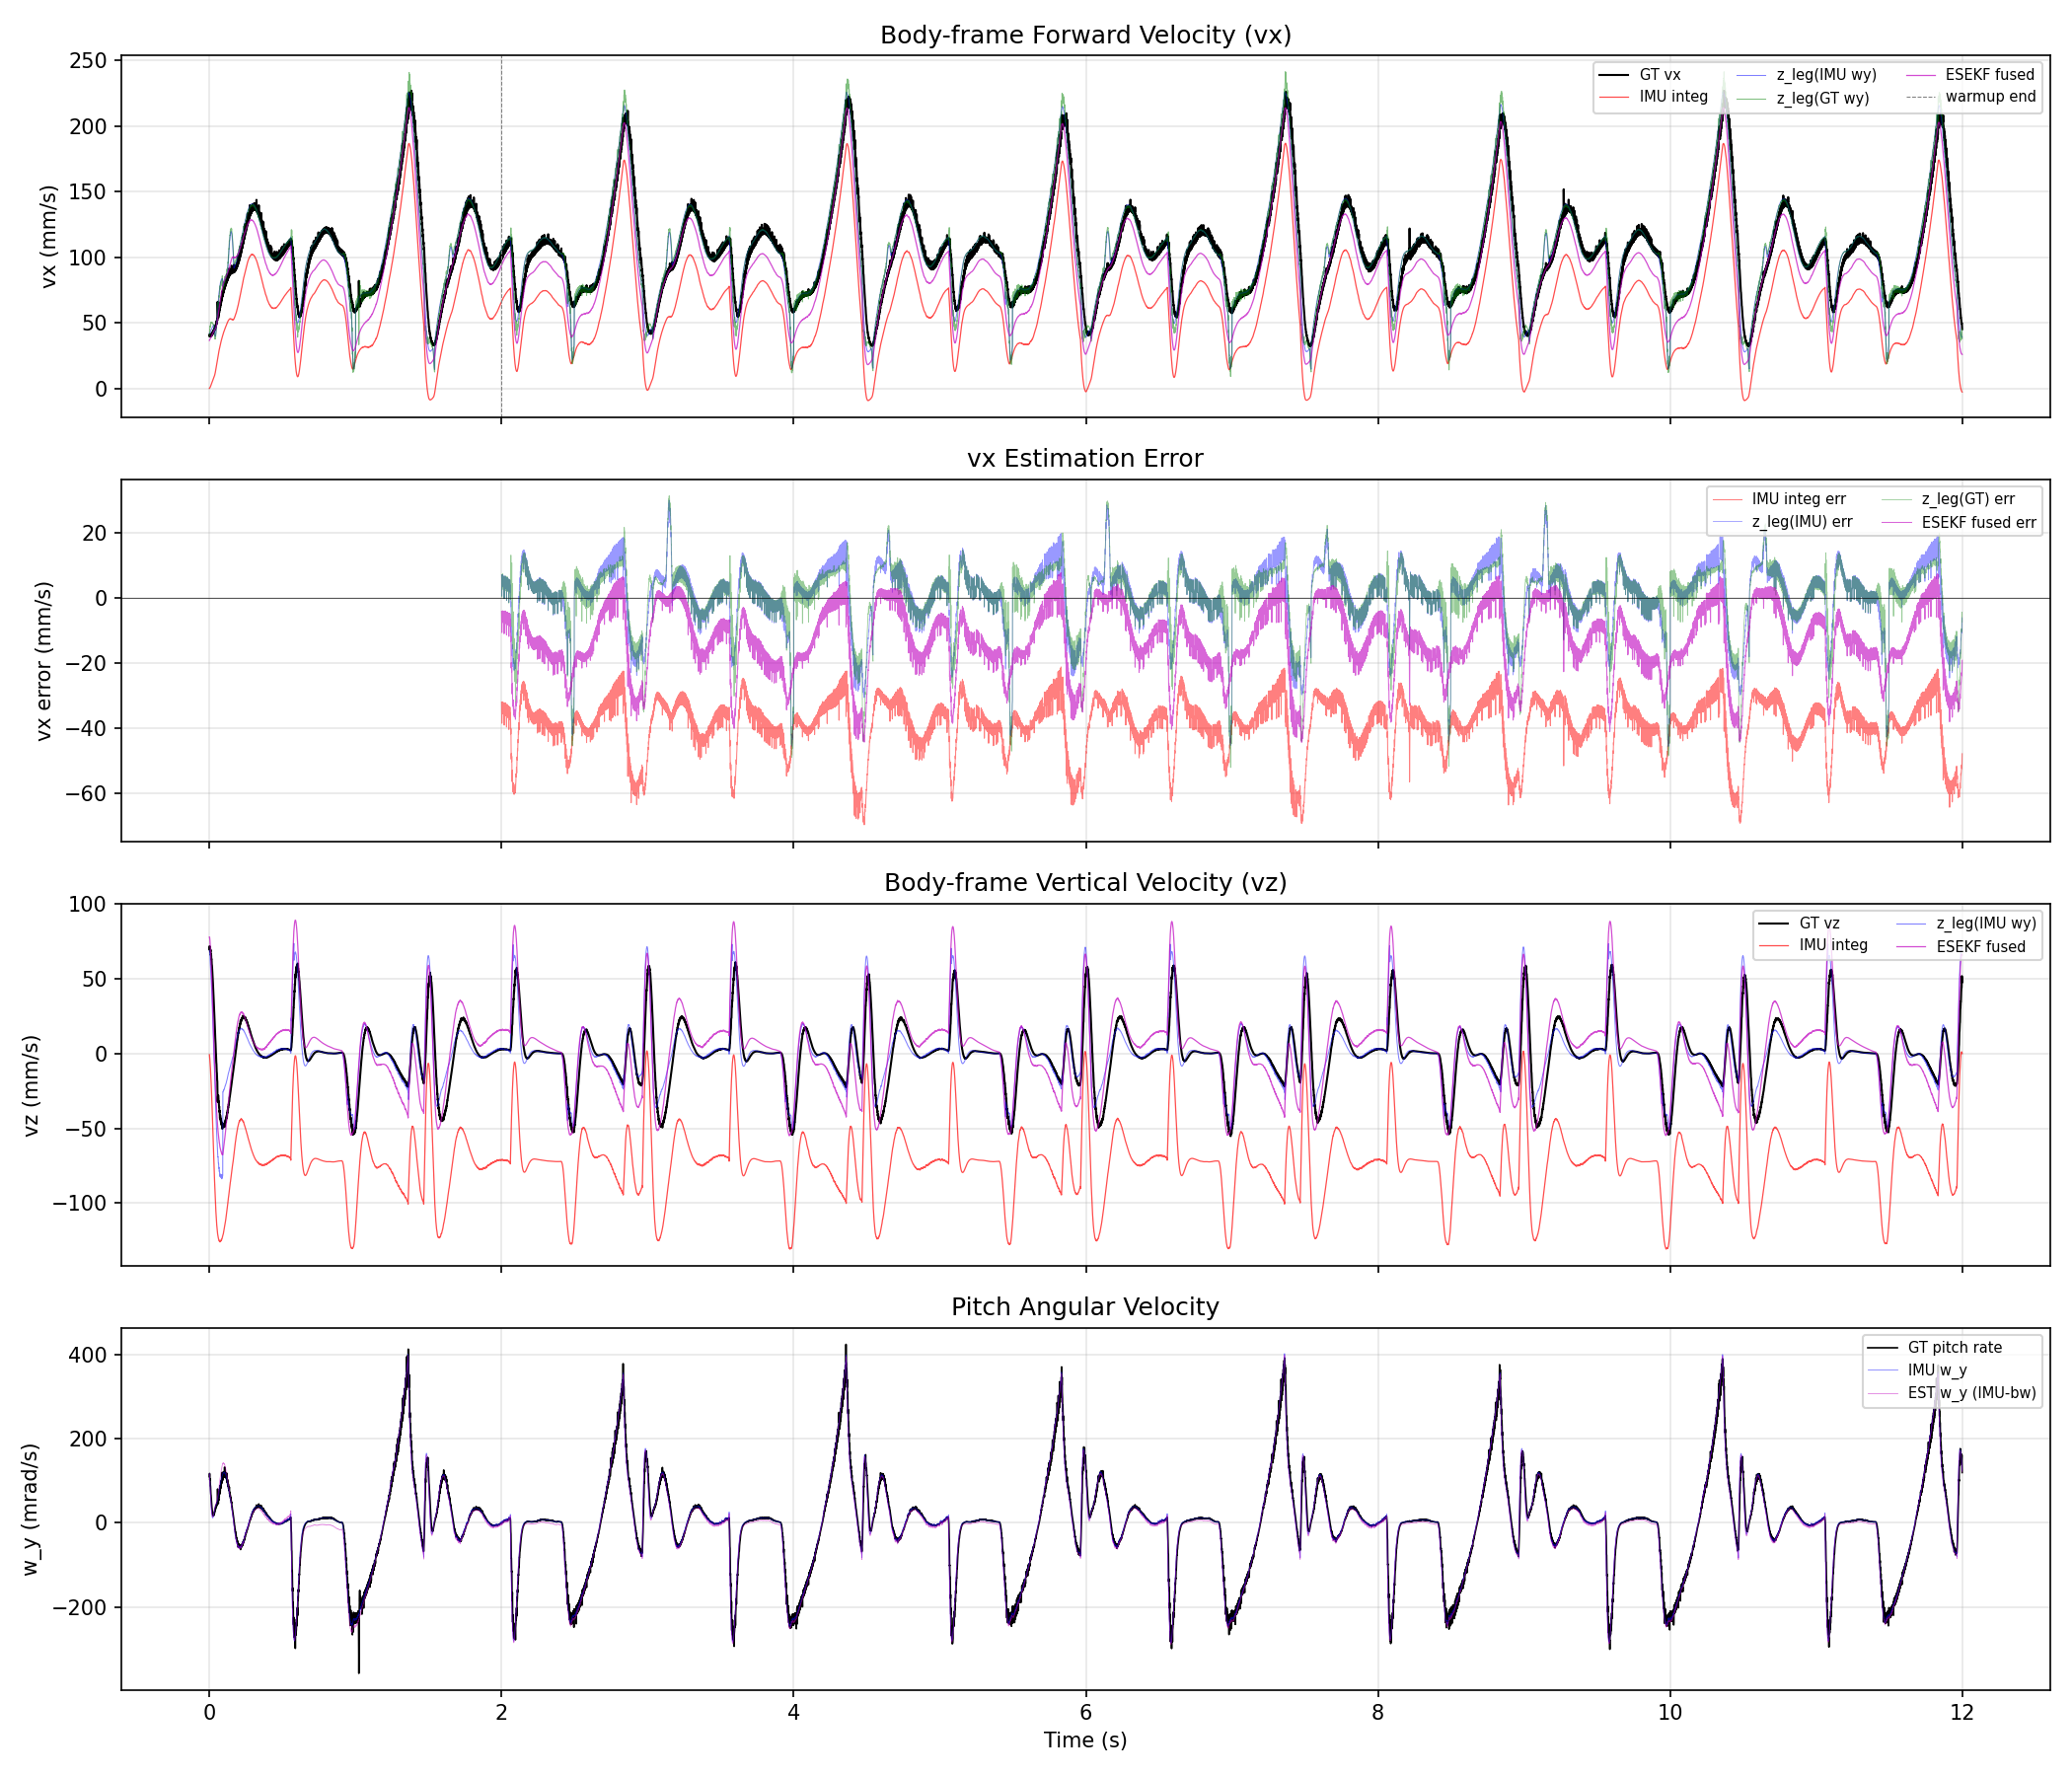

This figure's Python source:
#!/usr/bin/env python3
"""
EKF Error Source Analysis (0–10 s)
===================================
Decomposes body-frame velocity estimation error into three sources:

  1. IMU-only dead-reckoning (predict without leg updates)
  2. Pure leg observation z_leg  (encoder FK + **GT** pitch rate)
  3. ESEKF z_leg observation     (encoder FK + **estimated** pitch rate)

Comparison target: GT body-frame velocity derived from sim_pos finite
difference → 10 Hz IIR LPF → R_GT^T * v_world.

Data: walk_3m_01m  (simulation, 0.1 m/s command, 1 kHz)
      Analysis window: 12 s after START_INDEX (raw 5000-17000), eval raw 7000-17000

Author: ekf_error_analysis (2026-03-03)
"""

import numpy as np
import pandas as pd
import matplotlib
matplotlib.use("Agg")
import matplotlib.pyplot as plt
from pathlib import Path

# =====================================================================
# Constants
# =====================================================================
DT            = 0.001          # 1 kHz
START_INDEX   = 5000           # ESEKF starts here
ANALYSIS_SEC  = 12.0           # 12s total, eval raw 7000-17000 (first 10s of motion)
N_ANALYSIS    = int(ANALYSIS_SEC / DT)   # 12 000 samples
WARMUP        = 2000           # skip first 2 s for LPF settling (eval starts at raw 7000)

WHEEL_RADIUS  = 0.10
TIRE_RADIUS   = 0.019
LEG_X_OFFSET  = 0.222
LEG_Y_OFFSET  = 0.193
LEG_Z_OFFSET  = 0.0

# RIM enum
NO_CONTACT   = 0
UPPER_RIM_L  = 1
LOWER_RIM_L  = 2
G_POINT      = 3
LOWER_RIM_R  = 4
UPPER_RIM_R  = 5

# =====================================================================
# Quaternion helpers
# =====================================================================
def quat_to_rotmat(qw, qx, qy, qz):
    return np.array([
        [1-2*(qy*qy+qz*qz), 2*(qx*qy-qz*qw),   2*(qx*qz+qy*qw)],
        [2*(qx*qy+qz*qw),   1-2*(qx*qx+qz*qz),  2*(qy*qz-qx*qw)],
        [2*(qx*qz-qy*qw),   2*(qy*qz+qx*qw),     1-2*(qx*qx+qy*qy)]])

def quat_to_pitch(qw, qx, qy, qz):
    """Extract pitch (Y-axis, intrinsic) from quaternion."""
    sinp = 2.0 * (qw * qy - qz * qx)
    return np.arcsin(np.clip(sinp, -1.0, 1.0))

# =====================================================================
# LinkLegModel  (ported from C++ LinkLegModel.cpp)
# =====================================================================
class LinkLegModel:
    def __init__(self, r=0.019, R=0.1):
        self.R  = R
        self.r  = r
        self.l1 = 0.8  * R
        self.l2 = 0.9  * R
        self.l3 = 1.3  * R
        self.l4 = 0.4  * R
        self.l5 = 0.88296634 * R
        self.l6 = 0.2  * R
        self.l7 = 2.0 * R * np.sin(np.radians(101.0 / 2.0))
        self.l8 = 2.0 * R * np.sin(np.radians(113.0 / 2.0))
        self.l9 = 2.0 * R * np.sin(np.radians( 17.0 / 2.0))
        self.l10= 2.0 * R * np.sin(np.radians( 50.0 / 2.0))
        self.to1 = np.radians(39.5)
        self.to2 = -np.radians(65.0)
        self.tf  = np.radians(6.0)
        self.th_const = np.radians(121.0)
        # outputs
        self.O1 = 0j;  self.O2 = 0j;  self.O1_ = 0j; self.O2_ = 0j
        self.G  = 0j
        self.O1_d = 0j; self.O2_d = 0j; self.O1_d_ = 0j; self.O2_d_ = 0j
        self.G_d = 0j
        self.F = 0j; self.F_ = 0j; self.H_pt = 0j; self.H_pt_ = 0j
        self.O1_w = 0.0; self.O2_w = 0.0; self.O1_w_ = 0.0; self.O2_w_ = 0.0

    def calculate(self, theta, theta_d, theta_dd=0.0):
        self.theta   = theta
        self.theta_d = theta_d
        self.theta_dd= theta_dd

        # phi
        self.phi = np.arcsin(self.l1 * np.sin(theta) / self.l3)
        k = self.l1 / self.l3
        denom = np.cos(k * np.sin(theta))
        if abs(denom) < 1e-15: denom = 1e-15
        ph = k * np.cos(theta) / denom
        self.phi_d = ph * theta_d

        # oe
        self.oe = self.l1 * np.cos(theta) - self.l3 * np.cos(self.phi)
        self.oe_d = (-self.l1 * np.sin(theta) * theta_d
                     + self.l3 * np.sin(self.phi) * self.phi_d)

        # db
        db_2 = (self.l2**2 + self.l6**2
                - 2*self.l2*self.l6*np.cos(np.pi - theta + self.phi))
        self.db = np.sqrt(max(db_2, 1e-20))
        db2_sin = self.l2 * self.l6 * np.sin(np.pi - theta + self.phi)
        self.db_d = db2_sin * (-theta_d + self.phi_d) / self.db

        # epsilon
        self.epsilon = np.arctan2(
            self.l2*np.sin(self.phi) + self.l6*np.sin(theta),
            self.l2*np.cos(self.phi) + self.l6*np.cos(theta))
        db2v = max(self.db**2, 1e-20)
        self.epsilon_d = (self.l2**2*self.phi_d + self.l6**2*theta_d
            + self.l2*self.l6*np.cos(self.phi-theta)*(self.phi_d+theta_d)) / db2v

        # theta2
        cos_t2 = np.clip((db_2 + self.l7**2 - self.l5**2)
                         / (2*self.db*self.l7), -1, 1)
        self.theta2 = np.arccos(cos_t2)
        # D_theta2
        num_part = (2*self.db*self.l7)**2
        num = self.db_d*self.l7*(4*db_2 - 2*(db_2 + self.l7**2 - self.l5**2))
        den_sq = num_part**2 + (db_2+self.l7**2-self.l5**2)**2 * num_part
        self.theta2_d = num / np.sqrt(max(den_sq, 1e-30))

        # to
        self.to = np.pi - self.theta2 + self.epsilon

        # B, O1, F, H
        self.B  = self.R * np.exp(1j*theta)
        self.O1 = self.B + self.R * np.exp(1j*(self.to + self.to1))
        self.F  = self.B + self.l8 * np.exp(1j*(self.to + self.tf))
        self.H_pt = self.B + self.l9 * np.exp(1j*(self.to + self.th_const))

        # D_O1
        self.O1_d = (self.R*theta_d*np.exp(1j*(theta + np.pi/2))
                   + self.R*(self.epsilon_d-self.theta2_d)
                     *np.exp(1j*(self.to+self.to1+np.pi/2)))

        # rho
        sinarg = (self.R*np.sin(theta) + self.l8*np.sin(self.to+self.tf))
        self.rho = np.arcsin(np.clip(sinarg / self.l10, -1, 1))
        val = sinarg
        den_sq2 = max(self.l10**2 - val**2, 1e-20)
        num_rho = (self.R*np.cos(theta)*theta_d
                 + self.l8*(-self.theta2_d+self.epsilon_d)*np.cos(self.to+self.tf))
        self.rho_d = num_rho / np.sqrt(den_sq2)

        # G
        self.G  = self.F - self.l10 * np.exp(1j*self.rho)
        self.G_d = (self.R*theta_d*np.exp(1j*(theta+np.pi/2))
                  + self.l8*(self.epsilon_d-self.theta2_d)
                    *np.exp(1j*(self.to+self.tf+np.pi/2))
                  - self.l10*self.rho_d*np.exp(1j*(self.rho+np.pi/2)))

        # O2
        self.O2  = self.G + self.R * np.exp(1j*(self.rho + self.to2))
        self.O2_d = self.G_d + self.R*self.rho_d*np.exp(1j*(self.rho+self.to2+np.pi/2))

        # symmetry
        self.O2_  = np.conj(self.O2)
        self.O2_d_= np.conj(self.O2_d)
        self.O1_  = np.conj(self.O1)
        self.O1_d_= np.conj(self.O1_d)
        self.F_   = np.conj(self.F)
        self.H_pt_= np.conj(self.H_pt)

        self.O1_w  = -self.theta2_d + self.epsilon_d
        self.O1_w_ = -self.O1_w
        self.O2_w  =  self.rho_d
        self.O2_w_ = -self.O2_w


# =====================================================================
# Leg  (ported from C++ Leg.cpp)
# =====================================================================
class LegModel:
    def __init__(self, offset, R=0.1, r=0.019):
        self.m = LinkLegModel(r, R)
        self.offset = np.array(offset, dtype=float)
        self.R = R;  self.r = r
        self.contact_point    = np.zeros(3)
        self.contact_velocity = np.zeros(3)

    def Calculate(self, theta, theta_d, beta, beta_d):
        rot = np.exp(1j * beta)
        rot_v = beta_d * np.exp(1j * (beta + np.pi/2))
        self.m.calculate(theta, theta_d)

        # save pre-rotation values
        O1  = self.m.O1;   O1_  = self.m.O1_
        O2  = self.m.O2;   O2_  = self.m.O2_
        G   = self.m.G
        O1d = self.m.O1_d; O1d_ = self.m.O1_d_
        O2d = self.m.O2_d; O2d_ = self.m.O2_d_
        Gd  = self.m.G_d
        F   = self.m.F;  F_  = self.m.F_
        H   = self.m.H_pt; H_ = self.m.H_pt_

        # apply beta rotation
        self.m.O1   = rot * O1;    self.m.O1_  = rot * O1_
        self.m.O2   = rot * O2;    self.m.O2_  = rot * O2_
        self.m.G    = rot * G
        self.m.F    = rot * F;     self.m.F_   = rot * F_
        self.m.H_pt = rot * H;     self.m.H_pt_= rot * H_

        self.m.O1_d  = rot * O1d  + rot_v * O1
        self.m.O1_d_ = rot * O1d_ + rot_v * O1_
        self.m.O2_d  = rot * O2d  + rot_v * O2
        self.m.O2_d_ = rot * O2d_ + rot_v * O2_
        self.m.G_d   = rot * Gd   + rot_v * G

        self.m.O1_w  += beta_d
        self.m.O1_w_ += beta_d
        self.m.O2_w  += beta_d
        self.m.O2_w_ += beta_d

    def PointContact(self, rim, alpha=0.0):
        rim_radius = self.r if rim == G_POINT else self.r + self.R
        rp = rim_radius * np.exp(1j * (np.pi + alpha))
        rc = self._rim_center(rim)
        self.contact_point = self.offset + np.array([rc.imag + rp.imag,
                                                      0.0,
                                                      rc.real + rp.real])

    def PointVelocity(self, v, w, rim, alpha=0.0):
        """Compute contact-point velocity (body-frame)."""
        rim_radius = self.r if rim == G_POINT else self.r + self.R
        rp_c = rim_radius * np.exp(1j * (np.pi + alpha))
        rp_vec = np.array([rp_c.imag, 0.0, rp_c.real])
        rv = self._rim_center_vel(rim)
        rv_vec = np.array([rv.imag, 0.0, rv.real])
        lw = self._link_w(rim)
        w_rim = np.array([0.0, lw, 0.0])
        self.contact_velocity = (v + np.cross(w, self.contact_point)
                                 + rv_vec + np.cross(w_rim, rp_vec))
        return self.contact_velocity

    # ---- helpers ----
    def _rim_center(self, rim):
        if   rim == G_POINT:     return self.m.G
        elif rim == UPPER_RIM_R: return self.m.O1
        elif rim == LOWER_RIM_R: return self.m.O2
        elif rim == LOWER_RIM_L: return self.m.O2_
        elif rim == UPPER_RIM_L: return self.m.O1_
        return 0j

    def _rim_center_vel(self, rim):
        if   rim == G_POINT:     return self.m.G_d
        elif rim == UPPER_RIM_R: return self.m.O1_d
        elif rim == LOWER_RIM_R: return self.m.O2_d
        elif rim == LOWER_RIM_L: return self.m.O2_d_
        elif rim == UPPER_RIM_L: return self.m.O1_d_
        return 0j

    def _link_w(self, rim):
        if rim == G_POINT:
            return self.m.O2_w_ if self.offset[1] < 0 else self.m.O2_w
        elif rim == UPPER_RIM_R: return self.m.O1_w
        elif rim == LOWER_RIM_R: return self.m.O2_w
        elif rim == LOWER_RIM_L: return self.m.O2_w_
        elif rim == UPPER_RIM_L: return self.m.O1_w_
        return 0.0


# =====================================================================
# ContactMap  (ported from C++ ContactMap.hpp)
# =====================================================================
def _b1(theta_deg):
    t = theta_deg
    return (-2.61019580e-09*t**5 + 1.24181267e-06*t**4
            - 2.24183011e-04*t**3 + 1.78431692e-02*t**2
            - 1.33151836e-01*t     - 1.78362899e+00)

def _b2(theta_deg):
    t = theta_deg
    return (-1.22581785e-09*t**5 + 5.02932993e-07*t**4
            - 7.37114643e-05*t**3 + 6.47617996e-03*t**2
            - 3.31750539e-01*t     + 5.40846840e+01)

def _b3(theta_deg):
    t = theta_deg
    return (-4.87190741e-07*t**5 + 3.21347467e-04*t**4
            - 8.40604260e-02*t**3 + 1.09041600e+01*t**2
            - 7.02946587e+02*t     + 1.82438639e+04)

def contact_map_lookup(theta_rad, beta_rad):
    """Return RIM enum given theta, beta in radians."""
    beta = beta_rad % (2.0 * np.pi)
    theta_d = np.degrees(theta_rad)
    beta_d  = np.degrees(beta)

    if theta_d > 108.3:
        if   _b1(theta_d) > beta_d:                     return G_POINT
        elif _b2(theta_d) >= beta_d:                     return LOWER_RIM_R
        elif _b3(theta_d) > beta_d:                      return UPPER_RIM_R
        elif (360 - _b3(theta_d)) > beta_d:              return NO_CONTACT
        elif (360 - _b2(theta_d)) > beta_d:              return UPPER_RIM_L
        elif (360 - _b1(theta_d)) > beta_d:              return LOWER_RIM_L
        else:                                            return G_POINT
    else:
        if   _b1(theta_d) > beta_d:                      return G_POINT
        elif _b2(theta_d) >= beta_d:                     return LOWER_RIM_R
        elif 180.0 > beta_d:                             return UPPER_RIM_R
        elif (360 - _b2(theta_d)) > beta_d:              return UPPER_RIM_L
        elif (360 - _b1(theta_d)) > beta_d:              return LOWER_RIM_L
        else:                                            return G_POINT


# =====================================================================
# z_leg computation  (for a single leg at one timestep)
# =====================================================================
def compute_z_leg_single(leg, theta, theta_d, beta, beta_d, rim, w_y):
    """Compute z_leg = -contact_velocity(v=0, w=(0,w_y,0))."""
    leg.Calculate(theta, theta_d, beta, beta_d)
    leg.PointContact(rim, alpha=0.0)
    w = np.array([0.0, w_y, 0.0])
    v = np.zeros(3)
    leg.PointVelocity(v, w, rim, alpha=0.0)
    return -leg.contact_velocity


# =====================================================================
# Main
# =====================================================================
def main():
    ws = Path(__file__).resolve().parents[5]
    output_dir = ws / "output_data"
    raw_csv    = output_dir / "walk_3m_01m.csv"
    esekf_csv  = output_dir / "walk_3m_01m_esekf.csv"
    fig_dir    = Path(__file__).resolve().parent
    print(f"Workspace: {ws}")

    # ------------------------------------------------------------------
    # Load data
    # ------------------------------------------------------------------
    print("Loading raw CSV …")
    raw = pd.read_csv(raw_csv)
    print(f"  {len(raw)} rows total")

    print("Loading ESEKF CSV …")
    ekf = pd.read_csv(esekf_csv)
    N_ekf = len(ekf)
    print(f"  {N_ekf} rows (starts at raw index {START_INDEX})")

    # Limit to first 10 s
    N = min(N_ANALYSIS, N_ekf)
    ekf = ekf.iloc[:N].reset_index(drop=True)
    # Corresponding raw data
    raw_slice = raw.iloc[START_INDEX : START_INDEX + N].reset_index(drop=True)
    t = np.arange(N) * DT
    print(f"  Analysis window: {N} samples ({N*DT:.1f} s)")

    # ------------------------------------------------------------------
    # GT velocity (body frame)
    # ------------------------------------------------------------------
    print("\nComputing GT body-frame velocity …")
    # Finite diff in world frame
    gt_vx_w = np.gradient(raw_slice.sim_pos_x.values, DT)
    gt_vy_w = np.gradient(raw_slice.sim_pos_y.values, DT)
    gt_vz_w = np.gradient(raw_slice.sim_pos_z.values, DT)
    # 10 Hz IIR LPF
    alpha_lpf = 1.0 - np.exp(-2*np.pi*10*DT)
    for i in range(1, N):
        gt_vx_w[i] = (1-alpha_lpf)*gt_vx_w[i-1] + alpha_lpf*gt_vx_w[i]
        gt_vy_w[i] = (1-alpha_lpf)*gt_vy_w[i-1] + alpha_lpf*gt_vy_w[i]
        gt_vz_w[i] = (1-alpha_lpf)*gt_vz_w[i-1] + alpha_lpf*gt_vz_w[i]
    # Rotate to body frame using GT quaternion (sim_orien)
    gt_vb = np.zeros((N, 3))
    for i in range(N):
        R_gt = quat_to_rotmat(raw_slice.sim_orien_w.iloc[i],
                               raw_slice.sim_orien_x.iloc[i],
                               raw_slice.sim_orien_y.iloc[i],
                               raw_slice.sim_orien_z.iloc[i])
        gt_vb[i] = R_gt.T @ [gt_vx_w[i], gt_vy_w[i], gt_vz_w[i]]

    # ------------------------------------------------------------------
    # GT pitch rate  (from sim GT quaternion)
    # ------------------------------------------------------------------
    print("Computing GT pitch rate …")
    gt_pitch = np.array([
        quat_to_pitch(raw_slice.sim_orien_w.iloc[i],
                       raw_slice.sim_orien_x.iloc[i],
                       raw_slice.sim_orien_y.iloc[i],
                       raw_slice.sim_orien_z.iloc[i])
        for i in range(N)])
    gt_pitch_rate = np.gradient(gt_pitch, DT)
    # 30 Hz LPF to smooth numerical derivative
    a30 = 1.0 - np.exp(-2*np.pi*30*DT)
    for i in range(1, N):
        gt_pitch_rate[i] = (1-a30)*gt_pitch_rate[i-1] + a30*gt_pitch_rate[i]

    # IMU pitch rate (raw)
    imu_wy = raw_slice.imu_ang_vel_y.values

    # ESEKF bias-corrected pitch rate
    est_wy = imu_wy - ekf.bw_y.values

    print(f"  GT  pitch rate mean: {gt_pitch_rate[WARMUP:].mean():.4f} rad/s")
    print(f"  IMU w_y        mean: {imu_wy[WARMUP:].mean():.4f} rad/s")
    print(f"  EST w_y        mean: {est_wy[WARMUP:].mean():.4f} rad/s")

    # ------------------------------------------------------------------
    # Build leg objects
    # ------------------------------------------------------------------
    legs = [
        LegModel([+LEG_X_OFFSET, +LEG_Y_OFFSET, LEG_Z_OFFSET]),  # LF (a)
        LegModel([+LEG_X_OFFSET, -LEG_Y_OFFSET, LEG_Z_OFFSET]),  # RF (b)
        LegModel([-LEG_X_OFFSET, -LEG_Y_OFFSET, LEG_Z_OFFSET]),  # RH (c)
        LegModel([-LEG_X_OFFSET, +LEG_Y_OFFSET, LEG_Z_OFFSET]),  # LH (d)
    ]
    leg_labels = ['LF(a)', 'RF(b)', 'RH(c)', 'LH(d)']

    # Encoder columns
    theta_cols = ['state_theta_a', 'state_theta_b', 'state_theta_c', 'state_theta_d']
    beta_cols  = ['state_beta_a',  'state_beta_b',  'state_beta_c',  'state_beta_d']
    vr_cols    = ['state_vel_r_a', 'state_vel_r_b', 'state_vel_r_c', 'state_vel_r_d']
    vl_cols    = ['state_vel_l_a', 'state_vel_l_b', 'state_vel_l_c', 'state_vel_l_d']
    contact_cols = ['contact_a', 'contact_b', 'contact_c', 'contact_d']

    is_right = [False, True, True, False]

    # Read contact from ESEKF CSV (already computed by Schmitt trigger + rim check)
    contacts = ekf[contact_cols].values.astype(int)                # (N, 4)

    # ==================================================================
    # Analysis 1:  IMU-only dead-reckoning
    # ==================================================================
    print("\n" + "="*65)
    print("Analysis 1: IMU Dead-Reckoning (predict only, no leg update)")
    print("="*65)

    imu_v_body = np.zeros((N, 3))   # integrated body-frame velocity
    # Use IMU quaternion for attitude (since no ESEKF correction)
    # Start from v = 0 (same as ESEKF init)
    v_b = np.zeros(3)
    for i in range(N):
        # IMU measurements
        a_m = np.array([raw_slice.imu_lin_acc_x.iloc[i],
                        raw_slice.imu_lin_acc_y.iloc[i],
                        raw_slice.imu_lin_acc_z.iloc[i]])
        w_m = np.array([raw_slice.imu_ang_vel_x.iloc[i],
                        raw_slice.imu_ang_vel_y.iloc[i],
                        raw_slice.imu_ang_vel_z.iloc[i]])
        # Rotation matrix from IMU quaternion
        R_imu = quat_to_rotmat(raw_slice.imu_orien_w.iloc[i],
                                raw_slice.imu_orien_x.iloc[i],
                                raw_slice.imu_orien_y.iloc[i],
                                raw_slice.imu_orien_z.iloc[i])
        g_world = np.array([0, 0, -9.81])
        g_body = R_imu.T @ g_world

        # Rotation increment
        dw = w_m * DT
        angle = np.linalg.norm(dw)
        if angle > 1e-8:
            axis = dw / angle
            K = np.array([[0, -axis[2], axis[1]],
                          [axis[2], 0, -axis[0]],
                          [-axis[1], axis[0], 0]])
            R_delta = np.eye(3) + np.sin(angle)*K + (1-np.cos(angle))*(K@K)
        else:
            R_delta = np.eye(3)

        # Propagate: v_{k+1} = R_delta^T * v_k + (a_m + g_body) * dt
        v_b = R_delta.T @ v_b + (a_m + g_body) * DT
        imu_v_body[i] = v_b

    imu_err = imu_v_body - gt_vb    # (N, 3)

    # RMSE (skip warmup)
    sl = slice(WARMUP, N)
    imu_rmse_x = np.sqrt(np.mean(imu_err[sl, 0]**2))
    imu_rmse_y = np.sqrt(np.mean(imu_err[sl, 1]**2))
    imu_rmse_z = np.sqrt(np.mean(imu_err[sl, 2]**2))
    imu_bias_x = np.mean(imu_err[sl, 0])
    imu_bias_z = np.mean(imu_err[sl, 2])

    print(f"  RMSE vx: {imu_rmse_x*1000:8.2f} mm/s   bias: {imu_bias_x*1000:+8.2f} mm/s")
    print(f"  RMSE vy: {imu_rmse_y*1000:8.2f} mm/s")
    print(f"  RMSE vz: {imu_rmse_z*1000:8.2f} mm/s   bias: {imu_bias_z*1000:+8.2f} mm/s")
    print(f"  At t=2s : vx={imu_v_body[WARMUP,0]*1000:.1f} mm/s (GT: {gt_vb[WARMUP,0]*1000:.1f})")
    print(f"  At t=5s : vx={imu_v_body[5000,0]*1000:.1f} mm/s (GT: {gt_vb[5000,0]*1000:.1f})")
    print(f"  At t=10s: vx={imu_v_body[-1,0]*1000:.1f} mm/s (GT: {gt_vb[-1,0]*1000:.1f})")

    # ==================================================================
    # Analysis 2 & 3:  Leg FK observations
    # ==================================================================
    print("\n" + "="*65)
    print("Analysis 2: Leg FK with GT pitch rate (GT attitude)")
    print("Analysis 3: Leg FK with ESEKF bias-corrected pitch rate")
    print("="*65)

    # Also compute z_leg_raw (with raw IMU w_y) to validate against CSV z_avg
    z_gt   = np.full((N, 3), np.nan)   # z_leg with GT w_y
    z_est  = np.full((N, 3), np.nan)   # z_leg with EST w_y
    z_raw  = np.full((N, 3), np.nan)   # z_leg with raw IMU w_y (validation)
    n_legs = np.zeros(N, dtype=int)    # number of contact legs

    for i in range(N):
        if i % 2000 == 0:
            print(f"  FK computation: {i}/{N} …", end='\r')

        sum_gt  = np.zeros(3)
        sum_est = np.zeros(3)
        sum_raw = np.zeros(3)
        nc = 0

        for j in range(4):
            if contacts[i, j] == 0:
                continue

            theta = raw_slice[theta_cols[j]].iloc[i]
            beta  = raw_slice[beta_cols[j]].iloc[i]
            vr    = raw_slice[vr_cols[j]].iloc[i]
            vl    = raw_slice[vl_cols[j]].iloc[i]

            # Sign conventions (matching offline_test.cpp)
            beta_signed = -beta if is_right[j] else beta
            theta_d = (-vr + vl) / 2.0
            beta_d  = -(vr + vl) / 2.0
            if is_right[j]:
                beta_d = -beta_d

            # RIM lookup (using theta, beta_signed in radians)
            rim = contact_map_lookup(theta, beta_signed)
            if rim == NO_CONTACT:
                continue

            # z_leg with GT w_y
            z1 = compute_z_leg_single(legs[j], theta, theta_d,
                                       beta_signed, beta_d, rim,
                                       gt_pitch_rate[i])
            sum_gt += z1

            # z_leg with EST w_y
            z2 = compute_z_leg_single(legs[j], theta, theta_d,
                                       beta_signed, beta_d, rim,
                                       est_wy[i])
            sum_est += z2

            # z_leg with raw IMU w_y (for validation)
            z3 = compute_z_leg_single(legs[j], theta, theta_d,
                                       beta_signed, beta_d, rim,
                                       imu_wy[i])
            sum_raw += z3

            nc += 1

        if nc > 0:
            z_gt[i]  = sum_gt  / nc
            z_est[i] = sum_est / nc
            z_raw[i] = sum_raw / nc
        n_legs[i] = nc

    print(f"  FK computation: {N}/{N} done.       ")

    # ------------------------------------------------------------------
    # Validation: compare z_raw vs CSV z_avg
    # ------------------------------------------------------------------
    csv_zavg = ekf[['z_avg_x','z_avg_y','z_avg_z']].values
    valid = ~np.isnan(z_raw[:,0]) & (n_legs > 0)
    diff_val = z_raw[valid] - csv_zavg[valid]
    print(f"\n  Validation (Python z_raw vs CSV z_avg):")
    print(f"    max|diff| x: {np.max(np.abs(diff_val[:,0]))*1000:.4f} mm/s")
    print(f"    max|diff| z: {np.max(np.abs(diff_val[:,2]))*1000:.4f} mm/s")
    print(f"    mean|diff|:  {np.mean(np.abs(diff_val))*1000:.4f} mm/s")

    # ------------------------------------------------------------------
    # Error statistics (skip warmup, only where contacts exist)
    # ------------------------------------------------------------------
    mask = np.zeros(N, dtype=bool)
    mask[WARMUP:] = True
    mask &= ~np.isnan(z_gt[:,0])

    err_gt  = z_gt[mask]  - gt_vb[mask]
    err_est = z_est[mask] - gt_vb[mask]
    err_raw = z_raw[mask] - gt_vb[mask]

    def stats(e, label, axis_name):
        rmse = np.sqrt(np.mean(e**2))
        bias = np.mean(e)
        std  = np.std(e)
        return f"  {label:18s} {axis_name}: RMSE={rmse*1000:7.2f}  bias={bias*1000:+7.2f}  std={std*1000:6.2f} mm/s"

    print(f"\n--- Leg FK with GT w_y (Analysis 2) ---")
    print(stats(err_gt[:,0], "z_leg(GT_wy)", "vx"))
    print(stats(err_gt[:,2], "z_leg(GT_wy)", "vz"))

    print(f"\n--- Leg FK with EST w_y (Analysis 3, ESEKF bias-corrected) ---")
    print(stats(err_est[:,0], "z_leg(EST_wy)", "vx"))
    print(stats(err_est[:,2], "z_leg(EST_wy)", "vz"))

    print(f"\n--- Leg FK with raw IMU w_y (CSV z_avg, reference) ---")
    print(stats(err_raw[:,0], "z_leg(IMU_wy)", "vx"))
    print(stats(err_raw[:,2], "z_leg(IMU_wy)", "vz"))

    # ==================================================================
    # ESEKF fused velocity error (for comparison)
    # ==================================================================
    est_vb = ekf[['est_vel_x','est_vel_y','est_vel_z']].values[:N]
    err_esekf = est_vb[mask] - gt_vb[mask]

    print(f"\n--- ESEKF fused velocity (for comparison) ---")
    print(stats(err_esekf[:,0], "ESEKF fused", "vx"))
    print(stats(err_esekf[:,2], "ESEKF fused", "vz"))

    # ==================================================================
    # Summary table
    # ==================================================================
    print("\n" + "="*75)
    print("                    SUMMARY:  vx RMSE / bias  (mm/s, after 2 s warmup)")
    print("="*75)
    headers = f"{'Source':<30s} {'RMSE':>8s} {'Bias':>8s} {'Std':>8s} {'Note':>20s}"
    print(headers)
    print("-"*75)

    def row(label, e, note=""):
        rmse = np.sqrt(np.mean(e**2))*1000
        bias = np.mean(e)*1000
        std  = np.std(e)*1000
        print(f"{label:<30s} {rmse:8.2f} {bias:+8.2f} {std:8.2f} {note:>20s}")

    row("1. IMU integration",         imu_err[WARMUP:, 0],        "dead reckoning")
    row("2. Leg FK (GT wy)",          err_gt[:,0],                 "best-case leg obs")
    row("3. Leg FK (EST wy)",         err_est[:,0],                "ESEKF w_y - bw_y")
    row("   Leg FK (raw IMU wy)",     err_raw[:,0],                "CSV z_avg")
    row("   ESEKF fused velocity",    err_esekf[:,0],              "after Kalman update")

    # vz summary
    print()
    print(f"{'Source':<30s} {'RMSE':>8s} {'Bias':>8s} {'Std':>8s}   (vz)")
    print("-"*75)
    row("1. IMU integration",         imu_err[WARMUP:, 2],        "")
    row("2. Leg FK (GT wy)",          err_gt[:,2],                 "")
    row("3. Leg FK (EST wy)",         err_est[:,2],                "")
    row("   ESEKF fused velocity",    err_esekf[:,2],              "")

    # ==================================================================
    # Angular velocity comparison
    # ==================================================================
    print("\n" + "="*65)
    print("Angular velocity (w_y) comparison  (after 2 s warmup)")
    print("="*65)
    wy_err_imu = imu_wy[WARMUP:N] - gt_pitch_rate[WARMUP:N]
    wy_err_est = est_wy[WARMUP:N] - gt_pitch_rate[WARMUP:N]
    bw_y_mean  = ekf.bw_y.values[WARMUP:N].mean()
    print(f"  IMU w_y  vs GT:  RMSE = {np.sqrt(np.mean(wy_err_imu**2))*1000:.3f} mrad/s"
          f"  bias = {np.mean(wy_err_imu)*1000:+.3f} mrad/s")
    print(f"  EST w_y  vs GT:  RMSE = {np.sqrt(np.mean(wy_err_est**2))*1000:.3f} mrad/s"
          f"  bias = {np.mean(wy_err_est)*1000:+.3f} mrad/s")
    print(f"  ESEKF bw_y mean: {bw_y_mean*1000:.4f} mrad/s")

    # ==================================================================
    # w_y × contact_point decomposition
    # ==================================================================
    # Show how much of z_leg error comes from angular velocity vs kinematic
    z_kin = np.full((N, 3), np.nan)  # z_leg with w=0 (pure kinematic)
    for i in range(N):
        if n_legs[i] == 0: continue
        sumk = np.zeros(3)
        nc = 0
        for j in range(4):
            if contacts[i, j] == 0: continue
            theta = raw_slice[theta_cols[j]].iloc[i]
            beta  = raw_slice[beta_cols[j]].iloc[i]
            vr    = raw_slice[vr_cols[j]].iloc[i]
            vl    = raw_slice[vl_cols[j]].iloc[i]
            beta_signed = -beta if is_right[j] else beta
            theta_d = (-vr + vl) / 2.0
            beta_d  = -(vr + vl) / 2.0
            if is_right[j]: beta_d = -beta_d
            rim = contact_map_lookup(theta, beta_signed)
            if rim == NO_CONTACT: continue
            zk = compute_z_leg_single(legs[j], theta, theta_d,
                                       beta_signed, beta_d, rim, 0.0)
            sumk += zk; nc += 1
        if nc > 0: z_kin[i] = sumk / nc

    mask_kin = mask & ~np.isnan(z_kin[:,0])
    err_kin = z_kin[mask_kin] - gt_vb[mask_kin]
    wr_component = z_raw[mask_kin] - z_kin[mask_kin]    # w×r contribution

    print(f"\n{'='*65}")
    print("Decomposition: z_leg = z_kinematic(w=0) + w×r_contact")
    print("="*65)
    print(f"  z_kinematic(w=0) error vx:  RMSE = {np.sqrt(np.mean(err_kin[:,0]**2))*1000:.2f} mm/s"
          f"  bias = {np.mean(err_kin[:,0])*1000:+.2f} mm/s")
    print(f"  w×r contribution vx:        mean = {np.mean(wr_component[:,0])*1000:+.2f} mm/s"
          f"  std = {np.std(wr_component[:,0])*1000:.2f} mm/s")
    print(f"  z_kinematic(w=0) error vz:  RMSE = {np.sqrt(np.mean(err_kin[:,2]**2))*1000:.2f} mm/s"
          f"  bias = {np.mean(err_kin[:,2])*1000:+.2f} mm/s")
    print(f"  w×r contribution vz:        mean = {np.mean(wr_component[:,2])*1000:+.2f} mm/s"
          f"  std = {np.std(wr_component[:,2])*1000:.2f} mm/s")

    # ==================================================================
    # Time-series plot
    # ==================================================================
    print("\nGenerating plots …")
    fig, axes = plt.subplots(4, 1, figsize=(14, 12), sharex=True)

    # — Panel 1: vx comparison
    ax = axes[0]
    ax.plot(t, gt_vb[:, 0]*1000, 'k-', lw=1, label='GT vx')
    ax.plot(t, imu_v_body[:, 0]*1000, 'r-', lw=0.6, alpha=0.7, label='IMU integ')
    m_raw = ~np.isnan(z_raw[:,0])
    ax.plot(t[m_raw], z_raw[m_raw, 0]*1000, 'b-', lw=0.5, alpha=0.5, label='z_leg(IMU wy)')
    m_gt2 = ~np.isnan(z_gt[:,0])
    ax.plot(t[m_gt2], z_gt[m_gt2, 0]*1000, 'g-', lw=0.5, alpha=0.5, label='z_leg(GT wy)')
    ax.plot(t, est_vb[:, 0]*1000, 'm-', lw=0.6, alpha=0.7, label='ESEKF fused')
    ax.axvline(WARMUP*DT, color='gray', ls='--', lw=0.5, label='warmup end')
    ax.set_ylabel('vx (mm/s)')
    ax.set_title('Body-frame Forward Velocity (vx)')
    ax.legend(loc='upper right', fontsize=7, ncol=3)
    ax.grid(True, alpha=0.3)

    # — Panel 2: vx errors
    ax = axes[1]
    ax.plot(t[WARMUP:], imu_err[WARMUP:, 0]*1000, 'r-', lw=0.5, alpha=0.5, label='IMU integ err')
    ax.plot(t[mask], err_raw[:,0]*1000, 'b-', lw=0.4, alpha=0.4, label='z_leg(IMU) err')
    ax.plot(t[mask], err_gt[:,0]*1000, 'g-', lw=0.4, alpha=0.4, label='z_leg(GT) err')
    ax.plot(t[mask], err_esekf[:,0]*1000, 'm-', lw=0.5, alpha=0.6, label='ESEKF fused err')
    ax.axhline(0, color='k', ls='-', lw=0.3)
    ax.set_ylabel('vx error (mm/s)')
    ax.set_title('vx Estimation Error')
    ax.legend(loc='upper right', fontsize=7, ncol=2)
    ax.grid(True, alpha=0.3)

    # — Panel 3: vz comparison
    ax = axes[2]
    ax.plot(t, gt_vb[:, 2]*1000, 'k-', lw=1, label='GT vz')
    ax.plot(t, imu_v_body[:, 2]*1000, 'r-', lw=0.6, alpha=0.7, label='IMU integ')
    ax.plot(t[m_raw], z_raw[m_raw, 2]*1000, 'b-', lw=0.5, alpha=0.5, label='z_leg(IMU wy)')
    ax.plot(t, est_vb[:, 2]*1000, 'm-', lw=0.6, alpha=0.7, label='ESEKF fused')
    ax.set_ylabel('vz (mm/s)')
    ax.set_title('Body-frame Vertical Velocity (vz)')
    ax.legend(loc='upper right', fontsize=7, ncol=2)
    ax.grid(True, alpha=0.3)

    # — Panel 4: angular velocity
    ax = axes[3]
    ax.plot(t, gt_pitch_rate*1000, 'k-', lw=0.8, label='GT pitch rate')
    ax.plot(t, imu_wy*1000, 'b-', lw=0.4, alpha=0.5, label='IMU w_y')
    ax.plot(t, est_wy*1000, 'm-', lw=0.4, alpha=0.5, label='EST w_y (IMU-bw)')
    ax.set_ylabel('w_y (mrad/s)')
    ax.set_xlabel('Time (s)')
    ax.set_title('Pitch Angular Velocity')
    ax.legend(loc='upper right', fontsize=7)
    ax.grid(True, alpha=0.3)

    plt.tight_layout()
    fig_path = fig_dir / "error_source_analysis.png"
    plt.savefig(fig_path, dpi=150)
    print(f"  Saved: {fig_path}")

    # ==================================================================
    # Extra Plot 1 & 2: Vx / Vz  — GT, z_leg(IMU_wy), IMU integrate
    # ==================================================================
    m_raw_full = ~np.isnan(z_raw[:, 0])

    rmse_zleg_vx  = np.sqrt(np.mean((z_raw[mask, 0] - gt_vb[mask, 0])**2)) * 1000
    rmse_imu_vx   = np.sqrt(np.mean((imu_v_body[WARMUP:, 0] - gt_vb[WARMUP:, 0])**2)) * 1000
    rmse_zleg_vz  = np.sqrt(np.mean((z_raw[mask, 2] - gt_vb[mask, 2])**2)) * 1000
    rmse_imu_vz   = np.sqrt(np.mean((imu_v_body[WARMUP:, 2] - gt_vb[WARMUP:, 2])**2)) * 1000

    print(f"\n--- Extra plots RMSE (after {WARMUP*DT:.0f}s warmup) ---")
    print(f"  Vx  z_leg(IMU_wy): {rmse_zleg_vx:7.2f} mm/s")
    print(f"  Vx  IMU integrate: {rmse_imu_vx:7.2f} mm/s")
    print(f"  Vz  z_leg(IMU_wy): {rmse_zleg_vz:7.2f} mm/s")
    print(f"  Vz  IMU integrate: {rmse_imu_vz:7.2f} mm/s")

    for axis_idx, axis_name, unit in [(0, 'Vx', 'vx [m/s]'), (2, 'Vz', 'vz [m/s]')]:
        rmse_zleg = np.sqrt(np.mean((z_raw[mask, axis_idx] - gt_vb[mask, axis_idx])**2)) * 1000
        rmse_imu  = np.sqrt(np.mean((imu_v_body[WARMUP:, axis_idx] - gt_vb[WARMUP:, axis_idx])**2)) * 1000

        fig2, ax2 = plt.subplots(figsize=(8, 6))
        ax2.plot(t, gt_vb[:, axis_idx] * 1000,
                 'k-', lw=1.2, label='GT', zorder=3)
        ax2.plot(t[m_raw_full], z_raw[m_raw_full, axis_idx] * 1000,
                 color='steelblue', lw=0.6, alpha=0.8,
                 label=f'z_leg (IMU w_y)  RMSE={rmse_zleg:.1f} mm/s')
        ax2.plot(t, imu_v_body[:, axis_idx] * 1000,
                 color='tomato', lw=0.6, alpha=0.8,
                 label=f'IMU integrate  RMSE={rmse_imu:.1f} mm/s')
        ax2.set_xlabel('Time [s]', fontsize=10)
        ax2.set_ylabel(unit, fontsize=10)
        ax2.set_title(f'{axis_name}: GT vs z_leg(IMU w_y) vs IMU integrate', fontsize=11)
        ax2.legend(fontsize=9, loc='upper left')
        ax2.grid(True, alpha=0.3)
        ax2.set_xlim(WARMUP * DT, t[-1])
        plt.tight_layout()
        out = fig_dir / f"extra_{axis_name.lower()}_comparison.png"
        plt.savefig(out, dpi=150)
        plt.close(fig2)
        print(f"  Saved: {out}")

    # ==================================================================
    # Contact-phase-aware analysis
    # ==================================================================
    # Split: stable contact (all legs > 100ms) vs transitioning
    contact_age = np.zeros((N, 4), dtype=int)
    for j in range(4):
        age = 0
        for i in range(N):
            if contacts[i, j] == 1:
                age += 1
                contact_age[i, j] = age
            else:
                age = 0

    min_age = np.zeros(N, dtype=int)
    for i in range(N):
        ages = [contact_age[i,j] for j in range(4) if contacts[i,j]==1]
        min_age[i] = min(ages) if ages else 0

    T_stable = 100  # ms threshold
    mask_stable = mask & (min_age >= T_stable)
    mask_trans  = mask & (min_age > 0) & (min_age < T_stable)

    print(f"\n{'='*65}")
    print(f"Contact phase breakdown (stable = all legs in contact > {T_stable}ms)")
    print("="*65)
    ns = mask_stable.sum()
    nt = mask_trans.sum()
    print(f"  Stable samples:  {ns}  ({ns/(ns+nt)*100:.1f}%)")
    print(f"  Transitioning:   {nt}  ({nt/(ns+nt)*100:.1f}%)")

    for label, m in [("Stable", mask_stable), ("Transitioning", mask_trans)]:
        if m.sum() == 0: continue
        e_gt2 = z_gt[m] - gt_vb[m]
        e_est2 = z_est[m] - gt_vb[m]
        e_esekf2 = est_vb[m] - gt_vb[m]

        print(f"\n  --- {label} (N={m.sum()}) ---")
        print(f"    z_leg(GT wy)  vx: RMSE={np.sqrt(np.mean(e_gt2[:,0]**2))*1000:.2f}  "
              f"bias={np.mean(e_gt2[:,0])*1000:+.2f} mm/s")
        print(f"    z_leg(EST wy) vx: RMSE={np.sqrt(np.mean(e_est2[:,0]**2))*1000:.2f}  "
              f"bias={np.mean(e_est2[:,0])*1000:+.2f} mm/s")
        print(f"    ESEKF fused   vx: RMSE={np.sqrt(np.mean(e_esekf2[:,0]**2))*1000:.2f}  "
              f"bias={np.mean(e_esekf2[:,0])*1000:+.2f} mm/s")

    print("\nDone.")
    return 0


if __name__ == "__main__":
    raise SystemExit(main())
